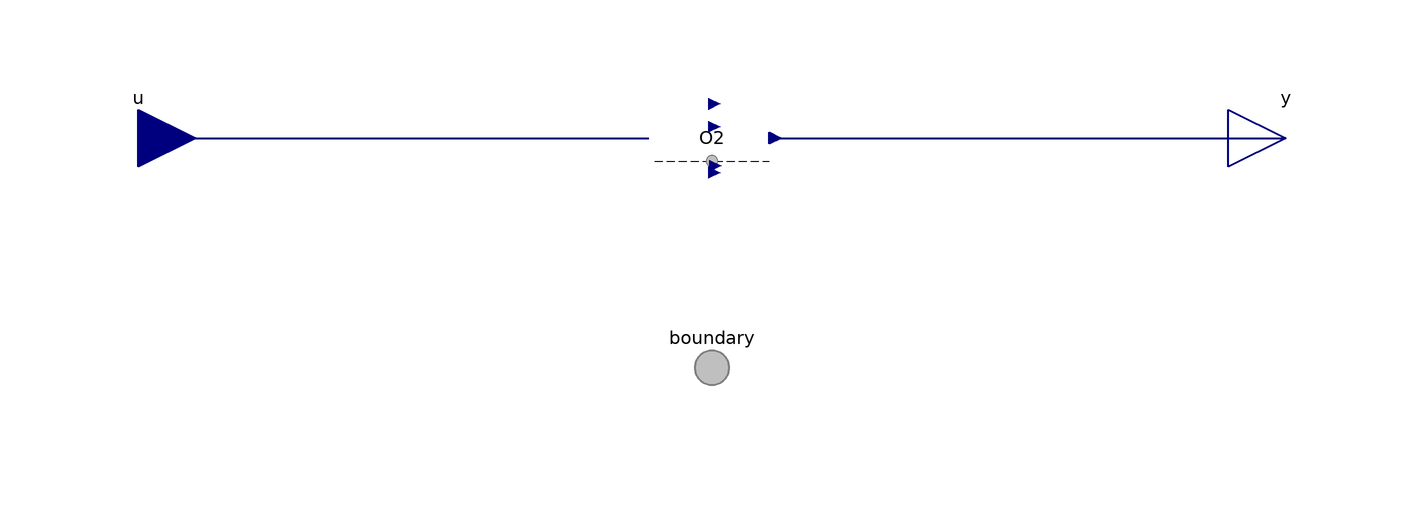

Above is the diagram view of the following Modelica model: its components placed by their Placement annotations and its connect equations drawn as lines.

model Gas "Condition for gas"

            extends EmptyPhase;

            // Conditionally include species.
            parameter Boolean inclH2=false "Include H2" annotation (
              HideResult=true,
              choices(__Dymola_checkBox=true),
              Dialog(
                group="Species",
                __Dymola_label="<html>Hydrogen (H<sub>2</sub>)</html>",
                __Dymola_descriptionLabel=true,
                __Dymola_joinNext=true));

            Boundary.Single.Source H2 if inclH2 "Include H2" annotation (
                Dialog(
                group="Species",
                __Dymola_label="<html>H<sub>2</sub> conditions</html>",
                __Dymola_descriptionLabel=true,
                enable=inclH2), Placement(transformation(extent={{-10,-10},{
                      10,10}})));

            parameter Boolean inclH2O=false "Include H2O" annotation (
              HideResult=true,
              choices(__Dymola_checkBox=true),
              Dialog(
                group="Species",
                __Dymola_label="<html>Water (H<sub>2</sub>O)</html>",
                __Dymola_descriptionLabel=true,
                __Dymola_joinNext=true));

            Boundary.Single.Source H2O if inclH2O "H2O conditions"
              annotation (Dialog(
                group="Species",
                __Dymola_label="<html>H<sub>2</sub>O conditions</html>",
                __Dymola_descriptionLabel=true,
                enable=inclH2O), Placement(transformation(extent={{-10,-10},{
                      10,10}})));

            parameter Boolean inclN2=false "Include N2" annotation (
              HideResult=true,
              choices(__Dymola_checkBox=true),
              Dialog(
                group="Species",
                __Dymola_label="<html>Nitrogen (N<sub>2</sub>)</html>",
                __Dymola_descriptionLabel=true,
                __Dymola_joinNext=true));

            Boundary.Single.Source N2 if inclN2 "N2 conditions" annotation (
                Dialog(
                group="Species",
                __Dymola_label="<html>N<sub>2</sub>Conditions</html>",
                __Dymola_descriptionLabel=true,
                enable=inclN2), Placement(transformation(extent={{-10,-10},{
                      10,10}})));

            parameter Boolean inclO2=false "Include O2" annotation (
              HideResult=true,
              choices(__Dymola_checkBox=true),
              Dialog(
                group="Species",
                __Dymola_label="<html>Oxygen (O<sub>2</sub>)</html>",
                __Dymola_descriptionLabel=true,
                __Dymola_joinNext=true));

            Boundary.Single.Source O2 if inclO2 "O2 conditions" annotation (
                Dialog(
                group="Species",
                __Dymola_descriptionLabel=true,
                __Dymola_label="<html>O<sub>2</sub> conditions</html>",
                enable=inclO2), Placement(transformation(extent={{-10,-10},{
                      10,10}})));

          equation
            // H2
            connect(H2.boundary, boundary.H2) annotation (Line(
                points={{6.10623e-16,-4},{1.16573e-15,-40},{5.55112e-16,-40}},

                color={127,127,127},
                pattern=LinePattern.None,
                smooth=Smooth.None));

            connect(u.H2, H2.u) annotation (Line(
                points={{-100,5.55112e-16},{-100,0},{-11,0},{-11,6.10623e-16}},

                color={0,0,127},
                thickness=0.5,
                smooth=Smooth.None));

            connect(H2.y, y.H2) annotation (Line(
                points={{11,6.10623e-16},{11,0},{100,0},{100,5.55112e-16}},
                color={0,0,127},
                thickness=0.5,
                smooth=Smooth.None));

            // H2O
            connect(H2O.boundary, boundary.H2O) annotation (Line(
                points={{6.10623e-16,-4},{1.16573e-15,-40},{5.55112e-16,-40}},

                color={127,127,127},
                pattern=LinePattern.None,
                smooth=Smooth.None));

            connect(u.H2O, H2O.u) annotation (Line(
                points={{-100,5.55112e-16},{-100,0},{-11,0},{-11,6.10623e-16}},

                color={0,0,127},
                thickness=0.5,
                smooth=Smooth.None));

            connect(H2O.y, y.H2O) annotation (Line(
                points={{11,6.10623e-16},{11,0},{100,0},{100,5.55112e-16}},
                color={0,0,127},
                thickness=0.5,
                smooth=Smooth.None));

            // N2
            connect(N2.boundary, boundary.N2) annotation (Line(
                points={{6.10623e-16,-4},{1.16573e-15,-40},{5.55112e-16,-40}},

                color={127,127,127},
                pattern=LinePattern.None,
                smooth=Smooth.None));

            connect(u.N2, N2.u) annotation (Line(
                points={{-100,5.55112e-16},{-100,0},{-11,0},{-11,6.10623e-16}},

                color={0,0,127},
                thickness=0.5,
                smooth=Smooth.None));

            connect(N2.y, y.N2) annotation (Line(
                points={{11,6.10623e-16},{11,0},{100,0},{100,5.55112e-16}},
                color={0,0,127},
                thickness=0.5,
                smooth=Smooth.None));

            // O2
            connect(O2.boundary, boundary.O2) annotation (Line(
                points={{6.10623e-16,-4},{1.16573e-15,-40},{5.55112e-16,-40}},

                color={127,127,127},
                pattern=LinePattern.None,
                smooth=Smooth.None));

            connect(u.O2, O2.u) annotation (Line(
                points={{-100,5.55112e-16},{-100,0},{-11,0},{-11,6.10623e-16}},

                color={0,0,127},
                thickness=0.5,
                smooth=Smooth.None));

            connect(O2.y, y.O2) annotation (Line(
                points={{11,6.10623e-16},{11,0},{100,0},{100,5.55112e-16}},
                color={0,0,127},
                thickness=0.5,
                smooth=Smooth.None));
            annotation (Diagram(graphics));
          end Gas;